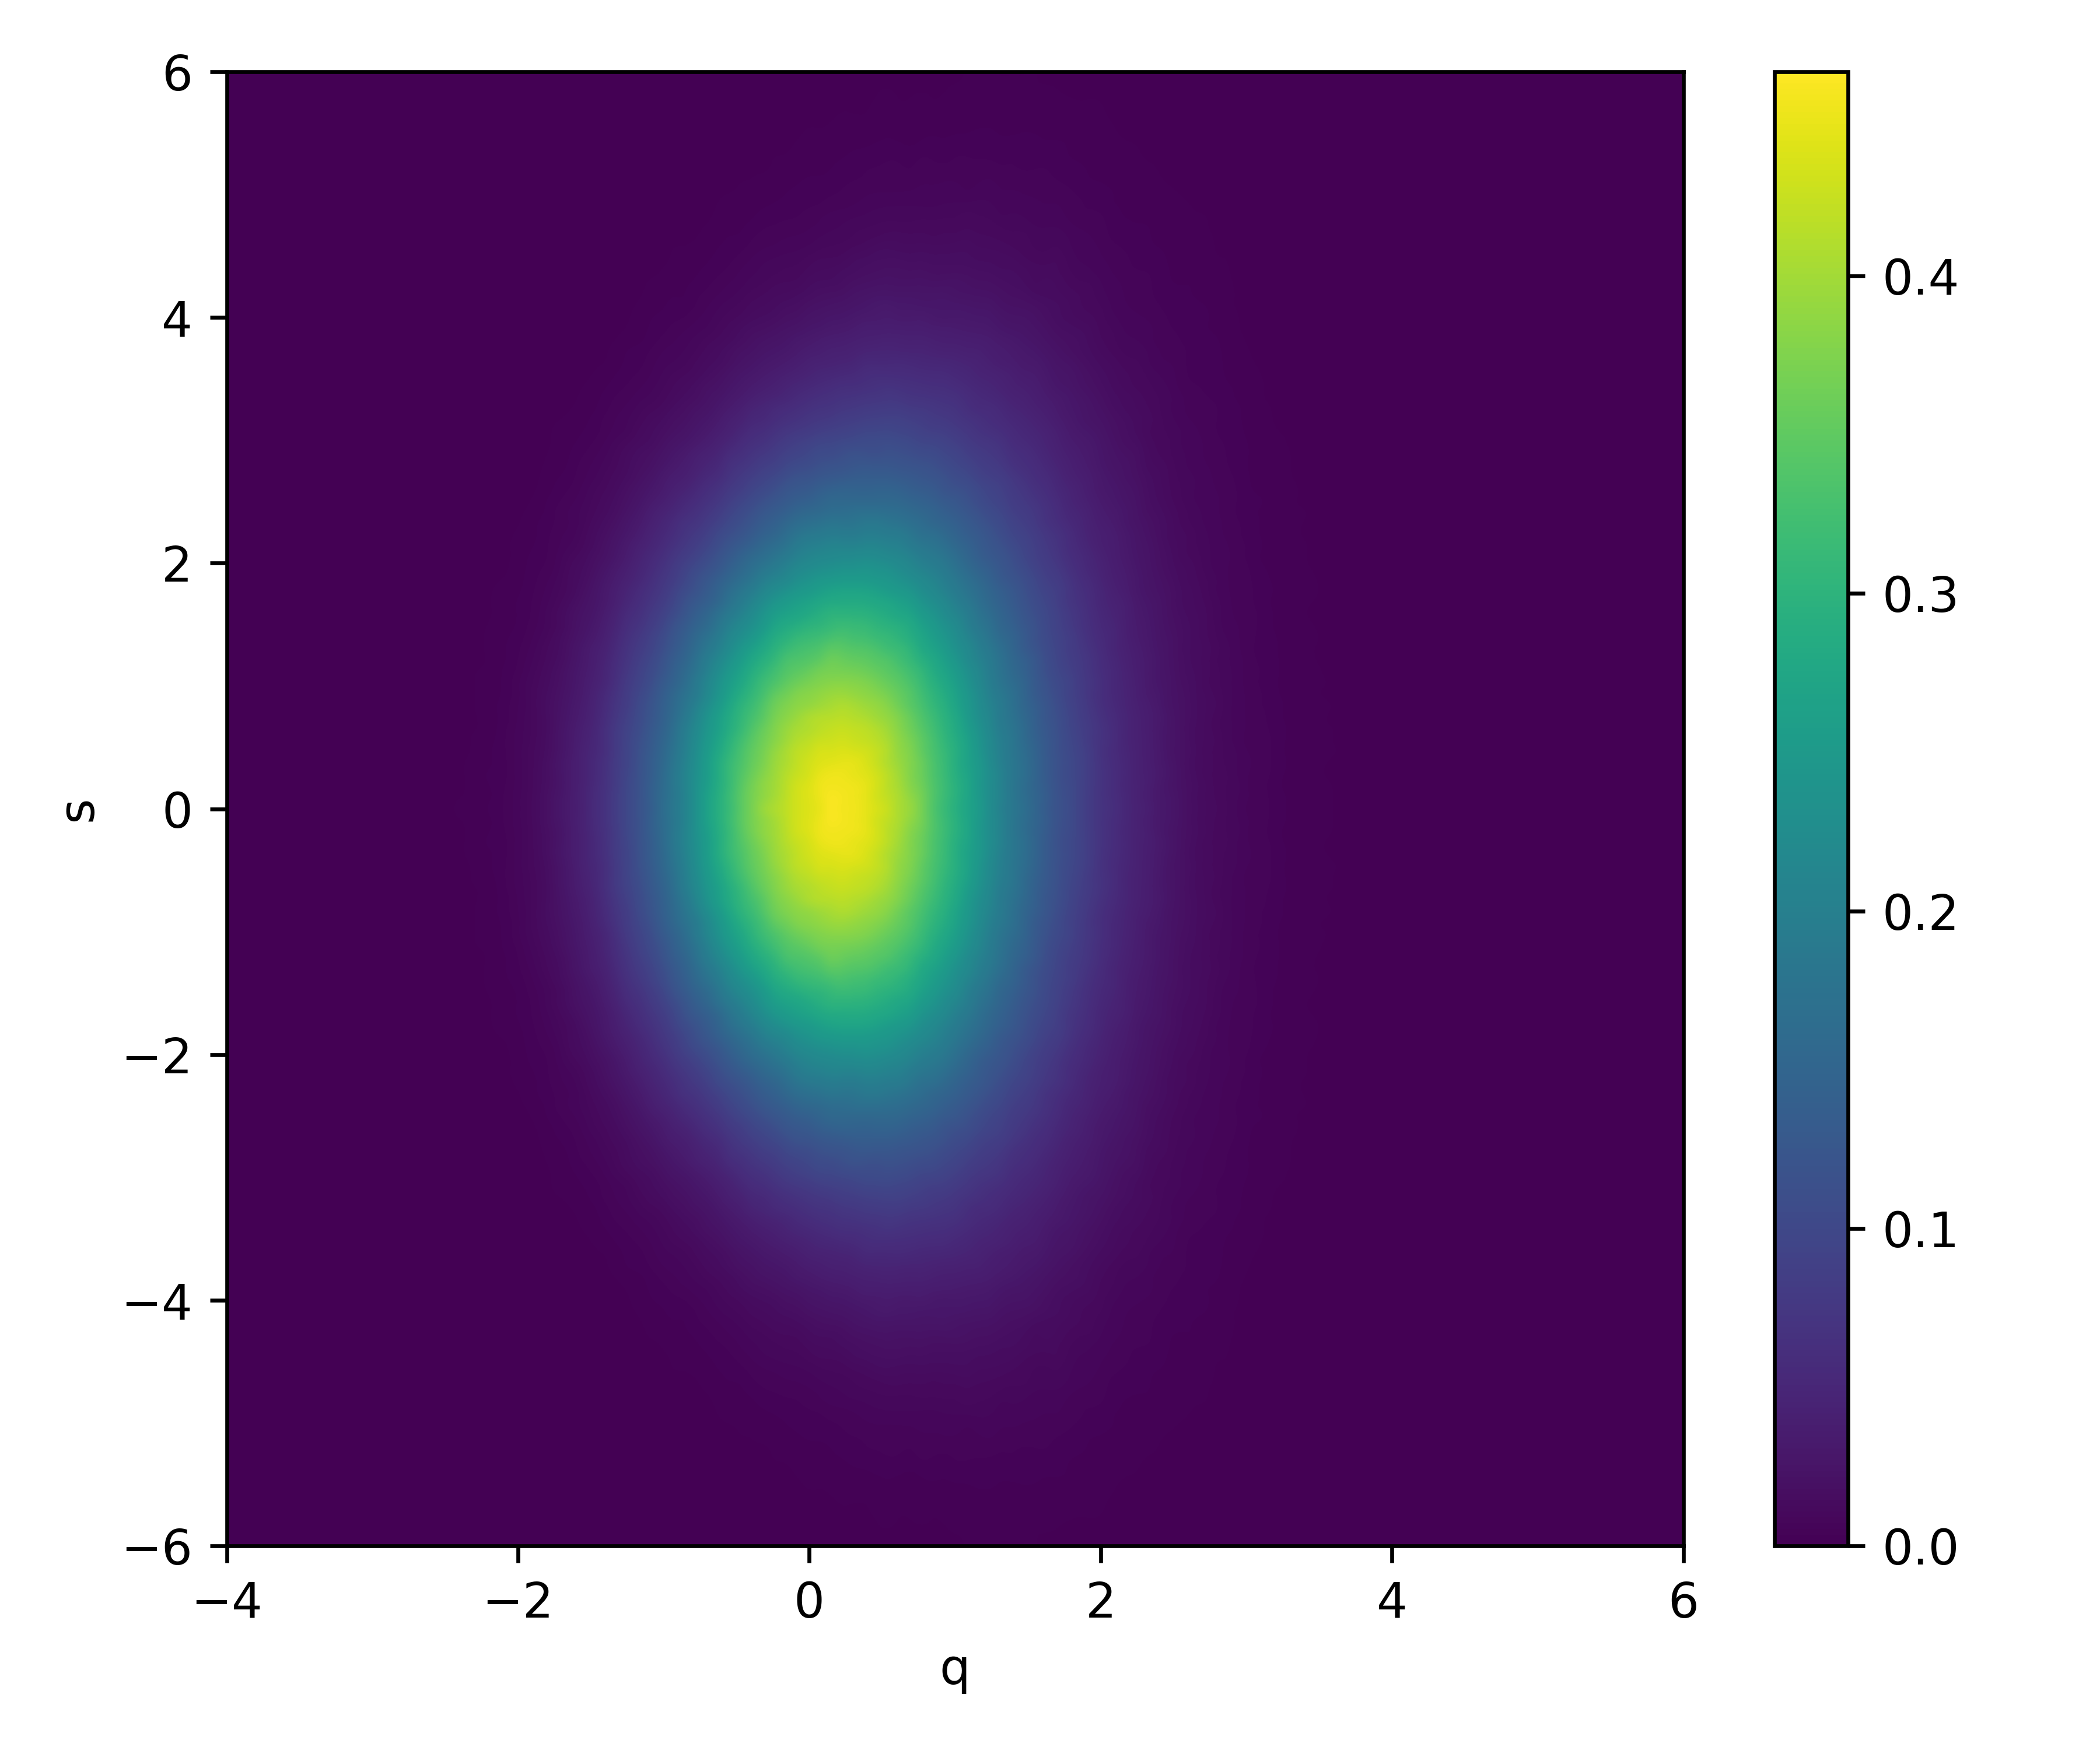

The data file committed next to this chart (first rows):
0.000000000000000000e+00, 0.000000000000000000e+00, 0.000000000000000000e+00, 0.000000000000000000e+00, 0.000000000000000000e+00, 0.000000000000000000e+00, 0.000000000000000000e+00, 0.000000000000000000e+00, 0.000000000000000000e+00, 0.000000000000000000e+00, 0.000000000000000000e+00, 0.000000000000000000e+00, 0.000000000000000000e+00, 0.000000000000000000e+00, 0.000000000000000000e+00, 0.000000000000000000e+00, 0.000000000000000000e+00, 0.000000000000000000e+00, 0.000000000000000000e+00, 0.000000000000000000e+00, 0.000000000000000000e+00, 0.000000000000000000e+00, 0.000000000000000000e+00, 0.000000000000000000e+00
0.000000000000000000e+00, 0.000000000000000000e+00, 0.000000000000000000e+00, 0.000000000000000000e+00, 0.000000000000000000e+00, 0.000000000000000000e+00, 0.000000000000000000e+00, 0.000000000000000000e+00, 0.000000000000000000e+00, 0.000000000000000000e+00, 0.000000000000000000e+00, 0.000000000000000000e+00, 0.000000000000000000e+00, 0.000000000000000000e+00, 0.000000000000000000e+00, 0.000000000000000000e+00, 0.000000000000000000e+00, 0.000000000000000000e+00, 0.000000000000000000e+00, 0.000000000000000000e+00, 0.000000000000000000e+00, 0.000000000000000000e+00, 0.000000000000000000e+00, 0.000000000000000000e+00
0.000000000000000000e+00, 0.000000000000000000e+00, 0.000000000000000000e+00, 0.000000000000000000e+00, 0.000000000000000000e+00, 0.000000000000000000e+00, 0.000000000000000000e+00, 0.000000000000000000e+00, 0.000000000000000000e+00, 0.000000000000000000e+00, 0.000000000000000000e+00, 0.000000000000000000e+00, 0.000000000000000000e+00, 0.000000000000000000e+00, 0.000000000000000000e+00, 0.000000000000000000e+00, 0.000000000000000000e+00, 0.000000000000000000e+00, 0.000000000000000000e+00, 0.000000000000000000e+00, 0.000000000000000000e+00, 0.000000000000000000e+00, 0.000000000000000000e+00, 0.000000000000000000e+00
0.000000000000000000e+00, 0.000000000000000000e+00, 0.000000000000000000e+00, 0.000000000000000000e+00, 0.000000000000000000e+00, 0.000000000000000000e+00, 0.000000000000000000e+00, 0.000000000000000000e+00, 0.000000000000000000e+00, 0.000000000000000000e+00, 0.000000000000000000e+00, 0.000000000000000000e+00, 0.000000000000000000e+00, 0.000000000000000000e+00, 0.000000000000000000e+00, 0.000000000000000000e+00, 0.000000000000000000e+00, 0.000000000000000000e+00, 0.000000000000000000e+00, 0.000000000000000000e+00, 0.000000000000000000e+00, 0.000000000000000000e+00, 0.000000000000000000e+00, 0.000000000000000000e+00
0.000000000000000000e+00, 0.000000000000000000e+00, 0.000000000000000000e+00, 0.000000000000000000e+00, 0.000000000000000000e+00, 0.000000000000000000e+00, 0.000000000000000000e+00, 0.000000000000000000e+00, 0.000000000000000000e+00, 0.000000000000000000e+00, 0.000000000000000000e+00, 0.000000000000000000e+00, 0.000000000000000000e+00, 0.000000000000000000e+00, 0.000000000000000000e+00, 0.000000000000000000e+00, 0.000000000000000000e+00, 0.000000000000000000e+00, 0.000000000000000000e+00, 0.000000000000000000e+00, 0.000000000000000000e+00, 0.000000000000000000e+00, 0.000000000000000000e+00, 0.000000000000000000e+00
0.000000000000000000e+00, 0.000000000000000000e+00, 0.000000000000000000e+00, 0.000000000000000000e+00, 0.000000000000000000e+00, 0.000000000000000000e+00, 0.000000000000000000e+00, 0.000000000000000000e+00, 0.000000000000000000e+00, 0.000000000000000000e+00, 0.000000000000000000e+00, 0.000000000000000000e+00, 0.000000000000000000e+00, 0.000000000000000000e+00, 0.000000000000000000e+00, 0.000000000000000000e+00, 0.000000000000000000e+00, 0.000000000000000000e+00, 0.000000000000000000e+00, 0.000000000000000000e+00, 0.000000000000000000e+00, 0.000000000000000000e+00, 0.000000000000000000e+00, 0.000000000000000000e+00
0.000000000000000000e+00, 0.000000000000000000e+00, 0.000000000000000000e+00, 0.000000000000000000e+00, 0.000000000000000000e+00, 0.000000000000000000e+00, 0.000000000000000000e+00, 0.000000000000000000e+00, 0.000000000000000000e+00, 0.000000000000000000e+00, 0.000000000000000000e+00, 0.000000000000000000e+00, 0.000000000000000000e+00, 0.000000000000000000e+00, 0.000000000000000000e+00, 0.000000000000000000e+00, 0.000000000000000000e+00, 0.000000000000000000e+00, 0.000000000000000000e+00, 0.000000000000000000e+00, 0.000000000000000000e+00, 0.000000000000000000e+00, 0.000000000000000000e+00, 0.000000000000000000e+00
0.000000000000000000e+00, 0.000000000000000000e+00, 0.000000000000000000e+00, 0.000000000000000000e+00, 0.000000000000000000e+00, 0.000000000000000000e+00, 0.000000000000000000e+00, 0.000000000000000000e+00, 0.000000000000000000e+00, 0.000000000000000000e+00, 0.000000000000000000e+00, 0.000000000000000000e+00, 0.000000000000000000e+00, 0.000000000000000000e+00, 0.000000000000000000e+00, 0.000000000000000000e+00, 0.000000000000000000e+00, 0.000000000000000000e+00, 0.000000000000000000e+00, 0.000000000000000000e+00, 0.000000000000000000e+00, 0.000000000000000000e+00, 0.000000000000000000e+00, 0.000000000000000000e+00
0.000000000000000000e+00, 0.000000000000000000e+00, 0.000000000000000000e+00, 0.000000000000000000e+00, 0.000000000000000000e+00, 0.000000000000000000e+00, 0.000000000000000000e+00, 0.000000000000000000e+00, 0.000000000000000000e+00, 0.000000000000000000e+00, 0.000000000000000000e+00, 0.000000000000000000e+00, 0.000000000000000000e+00, 0.000000000000000000e+00, 0.000000000000000000e+00, 0.000000000000000000e+00, 0.000000000000000000e+00, 0.000000000000000000e+00, 0.000000000000000000e+00, 0.000000000000000000e+00, 0.000000000000000000e+00, 0.000000000000000000e+00, 0.000000000000000000e+00, 0.000000000000000000e+00
0.000000000000000000e+00, 0.000000000000000000e+00, 0.000000000000000000e+00, 0.000000000000000000e+00, 0.000000000000000000e+00, 0.000000000000000000e+00, 0.000000000000000000e+00, 0.000000000000000000e+00, 0.000000000000000000e+00, 0.000000000000000000e+00, 0.000000000000000000e+00, 0.000000000000000000e+00, 0.000000000000000000e+00, 0.000000000000000000e+00, 0.000000000000000000e+00, 0.000000000000000000e+00, 0.000000000000000000e+00, 0.000000000000000000e+00, 0.000000000000000000e+00, 0.000000000000000000e+00, 0.000000000000000000e+00, 0.000000000000000000e+00, 0.000000000000000000e+00, 0.000000000000000000e+00
0.000000000000000000e+00, 0.000000000000000000e+00, 0.000000000000000000e+00, 0.000000000000000000e+00, 0.000000000000000000e+00, 0.000000000000000000e+00, 0.000000000000000000e+00, 0.000000000000000000e+00, 0.000000000000000000e+00, 0.000000000000000000e+00, 0.000000000000000000e+00, 0.000000000000000000e+00, 0.000000000000000000e+00, 0.000000000000000000e+00, 0.000000000000000000e+00, 0.000000000000000000e+00, 0.000000000000000000e+00, 0.000000000000000000e+00, 0.000000000000000000e+00, 0.000000000000000000e+00, 0.000000000000000000e+00, 0.000000000000000000e+00, 0.000000000000000000e+00, 0.000000000000000000e+00
0.000000000000000000e+00, 0.000000000000000000e+00, 0.000000000000000000e+00, 0.000000000000000000e+00, 0.000000000000000000e+00, 0.000000000000000000e+00, 0.000000000000000000e+00, 0.000000000000000000e+00, 0.000000000000000000e+00, 0.000000000000000000e+00, 0.000000000000000000e+00, 0.000000000000000000e+00, 0.000000000000000000e+00, 0.000000000000000000e+00, 0.000000000000000000e+00, 0.000000000000000000e+00, 0.000000000000000000e+00, 0.000000000000000000e+00, 0.000000000000000000e+00, 0.000000000000000000e+00, 0.000000000000000000e+00, 0.000000000000000000e+00, 0.000000000000000000e+00, 0.000000000000000000e+00
0.000000000000000000e+00, 0.000000000000000000e+00, 0.000000000000000000e+00, 0.000000000000000000e+00, 0.000000000000000000e+00, 0.000000000000000000e+00, 0.000000000000000000e+00, 0.000000000000000000e+00, 0.000000000000000000e+00, 0.000000000000000000e+00, 0.000000000000000000e+00, 0.000000000000000000e+00, 0.000000000000000000e+00, 0.000000000000000000e+00, 0.000000000000000000e+00, 0.000000000000000000e+00, 0.000000000000000000e+00, 0.000000000000000000e+00, 0.000000000000000000e+00, 0.000000000000000000e+00, 0.000000000000000000e+00, 0.000000000000000000e+00, 0.000000000000000000e+00, 0.000000000000000000e+00
0.000000000000000000e+00, 0.000000000000000000e+00, 0.000000000000000000e+00, 0.000000000000000000e+00, 0.000000000000000000e+00, 0.000000000000000000e+00, 0.000000000000000000e+00, 0.000000000000000000e+00, 0.000000000000000000e+00, 0.000000000000000000e+00, 0.000000000000000000e+00, 0.000000000000000000e+00, 0.000000000000000000e+00, 0.000000000000000000e+00, 0.000000000000000000e+00, 0.000000000000000000e+00, 0.000000000000000000e+00, 0.000000000000000000e+00, 0.000000000000000000e+00, 0.000000000000000000e+00, 0.000000000000000000e+00, 0.000000000000000000e+00, 0.000000000000000000e+00, 0.000000000000000000e+00
0.000000000000000000e+00, 0.000000000000000000e+00, 0.000000000000000000e+00, 0.000000000000000000e+00, 0.000000000000000000e+00, 0.000000000000000000e+00, 0.000000000000000000e+00, 0.000000000000000000e+00, 0.000000000000000000e+00, 0.000000000000000000e+00, 0.000000000000000000e+00, 0.000000000000000000e+00, 0.000000000000000000e+00, 0.000000000000000000e+00, 0.000000000000000000e+00, 0.000000000000000000e+00, 0.000000000000000000e+00, 0.000000000000000000e+00, 0.000000000000000000e+00, 0.000000000000000000e+00, 0.000000000000000000e+00, 0.000000000000000000e+00, 0.000000000000000000e+00, 0.000000000000000000e+00
0.000000000000000000e+00, 0.000000000000000000e+00, 0.000000000000000000e+00, 0.000000000000000000e+00, 0.000000000000000000e+00, 0.000000000000000000e+00, 0.000000000000000000e+00, 0.000000000000000000e+00, 0.000000000000000000e+00, 0.000000000000000000e+00, 0.000000000000000000e+00, 0.000000000000000000e+00, 0.000000000000000000e+00, 0.000000000000000000e+00, 0.000000000000000000e+00, 0.000000000000000000e+00, 0.000000000000000000e+00, 0.000000000000000000e+00, 0.000000000000000000e+00, 0.000000000000000000e+00, 0.000000000000000000e+00, 0.000000000000000000e+00, 0.000000000000000000e+00, 0.000000000000000000e+00
0.000000000000000000e+00, 0.000000000000000000e+00, 0.000000000000000000e+00, 0.000000000000000000e+00, 0.000000000000000000e+00, 0.000000000000000000e+00, 0.000000000000000000e+00, 0.000000000000000000e+00, 0.000000000000000000e+00, 0.000000000000000000e+00, 0.000000000000000000e+00, 0.000000000000000000e+00, 0.000000000000000000e+00, 0.000000000000000000e+00, 0.000000000000000000e+00, 0.000000000000000000e+00, 0.000000000000000000e+00, 0.000000000000000000e+00, 0.000000000000000000e+00, 0.000000000000000000e+00, 0.000000000000000000e+00, 0.000000000000000000e+00, 0.000000000000000000e+00, 0.000000000000000000e+00
0.000000000000000000e+00, 0.000000000000000000e+00, 0.000000000000000000e+00, 0.000000000000000000e+00, 0.000000000000000000e+00, 0.000000000000000000e+00, 0.000000000000000000e+00, 0.000000000000000000e+00, 0.000000000000000000e+00, 0.000000000000000000e+00, 0.000000000000000000e+00, 0.000000000000000000e+00, 0.000000000000000000e+00, 0.000000000000000000e+00, 0.000000000000000000e+00, 0.000000000000000000e+00, 0.000000000000000000e+00, 0.000000000000000000e+00, 0.000000000000000000e+00, 0.000000000000000000e+00, 0.000000000000000000e+00, 0.000000000000000000e+00, 0.000000000000000000e+00, 0.000000000000000000e+00
0.000000000000000000e+00, 0.000000000000000000e+00, 0.000000000000000000e+00, 0.000000000000000000e+00, 0.000000000000000000e+00, 0.000000000000000000e+00, 0.000000000000000000e+00, 0.000000000000000000e+00, 0.000000000000000000e+00, 0.000000000000000000e+00, 0.000000000000000000e+00, 0.000000000000000000e+00, 0.000000000000000000e+00, 0.000000000000000000e+00, 0.000000000000000000e+00, 0.000000000000000000e+00, 0.000000000000000000e+00, 0.000000000000000000e+00, 0.000000000000000000e+00, 0.000000000000000000e+00, 0.000000000000000000e+00, 0.000000000000000000e+00, 0.000000000000000000e+00, 0.000000000000000000e+00
0.000000000000000000e+00, 0.000000000000000000e+00, 0.000000000000000000e+00, 0.000000000000000000e+00, 0.000000000000000000e+00, 0.000000000000000000e+00, 0.000000000000000000e+00, 0.000000000000000000e+00, 0.000000000000000000e+00, 0.000000000000000000e+00, 0.000000000000000000e+00, 0.000000000000000000e+00, 0.000000000000000000e+00, 0.000000000000000000e+00, 0.000000000000000000e+00, 0.000000000000000000e+00, 0.000000000000000000e+00, 0.000000000000000000e+00, 0.000000000000000000e+00, 0.000000000000000000e+00, 0.000000000000000000e+00, 0.000000000000000000e+00, 0.000000000000000000e+00, 0.000000000000000000e+00
0.000000000000000000e+00, 0.000000000000000000e+00, 0.000000000000000000e+00, 0.000000000000000000e+00, 0.000000000000000000e+00, 0.000000000000000000e+00, 0.000000000000000000e+00, 0.000000000000000000e+00, 0.000000000000000000e+00, 0.000000000000000000e+00, 0.000000000000000000e+00, 0.000000000000000000e+00, 0.000000000000000000e+00, 0.000000000000000000e+00, 0.000000000000000000e+00, 0.000000000000000000e+00, 0.000000000000000000e+00, 0.000000000000000000e+00, 0.000000000000000000e+00, 0.000000000000000000e+00, 0.000000000000000000e+00, 0.000000000000000000e+00, 0.000000000000000000e+00, 0.000000000000000000e+00
0.000000000000000000e+00, 0.000000000000000000e+00, 0.000000000000000000e+00, 0.000000000000000000e+00, 0.000000000000000000e+00, 0.000000000000000000e+00, 0.000000000000000000e+00, 0.000000000000000000e+00, 0.000000000000000000e+00, 0.000000000000000000e+00, 0.000000000000000000e+00, 0.000000000000000000e+00, 0.000000000000000000e+00, 0.000000000000000000e+00, 0.000000000000000000e+00, 0.000000000000000000e+00, 0.000000000000000000e+00, 0.000000000000000000e+00, 0.000000000000000000e+00, 3.012329534840288585e-05, 6.024659069680577170e-05, 0.000000000000000000e+00, 3.012329534840288585e-05, 0.000000000000000000e+00
0.000000000000000000e+00, 0.000000000000000000e+00, 0.000000000000000000e+00, 0.000000000000000000e+00, 0.000000000000000000e+00, 0.000000000000000000e+00, 0.000000000000000000e+00, 0.000000000000000000e+00, 0.000000000000000000e+00, 0.000000000000000000e+00, 0.000000000000000000e+00, 0.000000000000000000e+00, 0.000000000000000000e+00, 0.000000000000000000e+00, 0.000000000000000000e+00, 0.000000000000000000e+00, 0.000000000000000000e+00, 0.000000000000000000e+00, 0.000000000000000000e+00, 0.000000000000000000e+00, 0.000000000000000000e+00, 9.036988604520812562e-05, 3.012329534840270967e-05, 3.012329534840270967e-05
0.000000000000000000e+00, 0.000000000000000000e+00, 0.000000000000000000e+00, 0.000000000000000000e+00, 0.000000000000000000e+00, 0.000000000000000000e+00, 0.000000000000000000e+00, 0.000000000000000000e+00, 0.000000000000000000e+00, 0.000000000000000000e+00, 0.000000000000000000e+00, 0.000000000000000000e+00, 0.000000000000000000e+00, 0.000000000000000000e+00, 0.000000000000000000e+00, 0.000000000000000000e+00, 0.000000000000000000e+00, 0.000000000000000000e+00, 0.000000000000000000e+00, 9.036988604520865417e-05, 6.024659069680577170e-05, 0.000000000000000000e+00, 3.012329534840288585e-05, 3.012329534840288585e-05
0.000000000000000000e+00, 0.000000000000000000e+00, 0.000000000000000000e+00, 0.000000000000000000e+00, 0.000000000000000000e+00, 0.000000000000000000e+00, 0.000000000000000000e+00, 0.000000000000000000e+00, 0.000000000000000000e+00, 0.000000000000000000e+00, 0.000000000000000000e+00, 0.000000000000000000e+00, 0.000000000000000000e+00, 0.000000000000000000e+00, 0.000000000000000000e+00, 0.000000000000000000e+00, 3.012329534840270967e-05, 0.000000000000000000e+00, 3.012329534840270967e-05, 1.807397720904162512e-04, 9.036988604520812562e-05, 6.024659069680541934e-05, 9.036988604520812562e-05, 2.711096581356243498e-04
0.000000000000000000e+00, 0.000000000000000000e+00, 0.000000000000000000e+00, 0.000000000000000000e+00, 0.000000000000000000e+00, 0.000000000000000000e+00, 0.000000000000000000e+00, 3.012329534840270967e-05, 0.000000000000000000e+00, 0.000000000000000000e+00, 0.000000000000000000e+00, 0.000000000000000000e+00, 3.012329534840270967e-05, 3.012329534840270967e-05, 0.000000000000000000e+00, 0.000000000000000000e+00, 3.012329534840270967e-05, 0.000000000000000000e+00, 9.036988604520812562e-05, 0.000000000000000000e+00, 1.204931813936108387e-04, 3.012329534840270967e-05, 6.024659069680541934e-05, 1.204931813936108387e-04
0.000000000000000000e+00, 0.000000000000000000e+00, 0.000000000000000000e+00, 0.000000000000000000e+00, 0.000000000000000000e+00, 0.000000000000000000e+00, 0.000000000000000000e+00, 3.012329534840270967e-05, 0.000000000000000000e+00, 6.024659069680541934e-05, 0.000000000000000000e+00, 3.012329534840270967e-05, 0.000000000000000000e+00, 3.012329534840270967e-05, 6.024659069680541934e-05, 0.000000000000000000e+00, 6.024659069680541934e-05, 3.012329534840270967e-05, 1.506164767420135517e-04, 3.012329534840270967e-05, 6.024659069680541934e-05, 3.012329534840270967e-05, 6.024659069680541934e-05, 6.024659069680541934e-05
0.000000000000000000e+00, 0.000000000000000000e+00, 0.000000000000000000e+00, 0.000000000000000000e+00, 0.000000000000000000e+00, 0.000000000000000000e+00, 0.000000000000000000e+00, 0.000000000000000000e+00, 0.000000000000000000e+00, 0.000000000000000000e+00, 0.000000000000000000e+00, 0.000000000000000000e+00, 0.000000000000000000e+00, 0.000000000000000000e+00, 0.000000000000000000e+00, 0.000000000000000000e+00, 1.506164767420144191e-04, 6.024659069680577170e-05, 3.012329534840288585e-05, 3.012329534840288585e-05, 6.024659069680577170e-05, 0.000000000000000000e+00, 1.204931813936115434e-04, 3.012329534840288585e-05
0.000000000000000000e+00, 0.000000000000000000e+00, 0.000000000000000000e+00, 0.000000000000000000e+00, 0.000000000000000000e+00, 0.000000000000000000e+00, 0.000000000000000000e+00, 0.000000000000000000e+00, 0.000000000000000000e+00, 0.000000000000000000e+00, 0.000000000000000000e+00, 3.012329534840270967e-05, 0.000000000000000000e+00, 0.000000000000000000e+00, 9.036988604520812562e-05, 0.000000000000000000e+00, 1.204931813936108387e-04, 1.807397720904162512e-04, 6.024659069680541934e-05, 1.204931813936108387e-04, 2.108630674388189507e-04, 2.409863627872216774e-04, 3.012329534840271035e-04, 2.711096581356243498e-04
0.000000000000000000e+00, 0.000000000000000000e+00, 0.000000000000000000e+00, 0.000000000000000000e+00, 0.000000000000000000e+00, 0.000000000000000000e+00, 0.000000000000000000e+00, 0.000000000000000000e+00, 0.000000000000000000e+00, 0.000000000000000000e+00, 0.000000000000000000e+00, 9.036988604520812562e-05, 0.000000000000000000e+00, 9.036988604520812562e-05, 0.000000000000000000e+00, 3.012329534840270967e-05, 6.024659069680541934e-05, 0.000000000000000000e+00, 9.036988604520812562e-05, 1.506164767420135517e-04, 3.012329534840271035e-04, 1.506164767420135517e-04, 4.217261348776379015e-04, 5.723426116196513990e-04
0.000000000000000000e+00, 3.012329534840288585e-05, 0.000000000000000000e+00, 0.000000000000000000e+00, 0.000000000000000000e+00, 3.012329534840288585e-05, 0.000000000000000000e+00, 0.000000000000000000e+00, 3.012329534840288585e-05, 0.000000000000000000e+00, 0.000000000000000000e+00, 0.000000000000000000e+00, 3.012329534840288585e-05, 9.036988604520865417e-05, 3.012329534840288585e-05, 1.204931813936115434e-04, 1.506164767420144191e-04, 3.012329534840288382e-04, 1.807397720904173083e-04, 4.518494302260433115e-04, 3.614795441808346167e-04, 2.409863627872230868e-04, 6.325892023164605927e-04, 1.024192041845698072e-03
0.000000000000000000e+00, 0.000000000000000000e+00, 0.000000000000000000e+00, 0.000000000000000000e+00, 0.000000000000000000e+00, 0.000000000000000000e+00, 0.000000000000000000e+00, 0.000000000000000000e+00, 0.000000000000000000e+00, 3.012329534840270967e-05, 3.012329534840270967e-05, 6.024659069680541934e-05, 0.000000000000000000e+00, 9.036988604520812562e-05, 1.204931813936108387e-04, 1.204931813936108387e-04, 2.409863627872216774e-04, 3.012329534840271035e-04, 2.108630674388189507e-04, 3.614795441808325025e-04, 5.120960209228460000e-04, 5.723426116196513990e-04, 3.614795441808325025e-04, 7.832056790584704040e-04
0.000000000000000000e+00, 3.012329534840270967e-05, 0.000000000000000000e+00, 0.000000000000000000e+00, 3.012329534840270967e-05, 3.012329534840270967e-05, 0.000000000000000000e+00, 0.000000000000000000e+00, 0.000000000000000000e+00, 3.012329534840270967e-05, 6.024659069680541934e-05, 3.012329534840270967e-05, 9.036988604520812562e-05, 6.024659069680541934e-05, 6.024659069680541934e-05, 1.807397720904162512e-04, 3.012329534840271035e-04, 1.506164767420135517e-04, 3.916028395292352020e-04, 3.012329534840271035e-04, 3.916028395292352020e-04, 8.133289744068731035e-04, 1.054315337194094808e-03, 9.639454511488867094e-04
0.000000000000000000e+00, 3.012329534840288585e-05, 0.000000000000000000e+00, 3.012329534840288585e-05, 3.012329534840288585e-05, 0.000000000000000000e+00, 6.024659069680577170e-05, 3.012329534840288585e-05, 3.012329534840288585e-05, 6.024659069680577170e-05, 1.506164767420144191e-04, 6.024659069680577170e-05, 3.012329534840288585e-05, 1.204931813936115434e-04, 6.024659069680577170e-05, 1.204931813936115434e-04, 9.036988604520865417e-05, 4.217261348776403952e-04, 5.723426116196548685e-04, 5.120960209228490358e-04, 6.325892023164605927e-04, 6.928357930132664254e-04, 1.054315337194101096e-03, 1.325424995329727018e-03
3.012329534840270967e-05, 3.012329534840270967e-05, 6.024659069680541934e-05, 9.036988604520812562e-05, 3.012329534840270967e-05, 2.108630674388189507e-04, 9.036988604520812562e-05, 1.506164767420135517e-04, 9.036988604520812562e-05, 9.036988604520812562e-05, 1.204931813936108387e-04, 1.506164767420135517e-04, 2.409863627872216774e-04, 9.036988604520812562e-05, 3.916028395292352020e-04, 5.120960209228460000e-04, 3.916028395292352020e-04, 3.916028395292352020e-04, 5.723426116196513990e-04, 1.084438632542497399e-03, 1.114561927890900207e-03, 9.940687464972894089e-04, 1.295301699981316404e-03, 1.747151130207357005e-03
0.000000000000000000e+00, 3.012329534840270967e-05, 0.000000000000000000e+00, 0.000000000000000000e+00, 3.012329534840270967e-05, 3.012329534840270967e-05, 3.012329534840270967e-05, 1.807397720904162512e-04, 1.807397720904162512e-04, 1.807397720904162512e-04, 3.012329534840271035e-04, 2.108630674388189507e-04, 3.916028395292352020e-04, 3.614795441808325025e-04, 5.723426116196513990e-04, 6.928357930132623054e-04, 5.723426116196513990e-04, 8.735755651036785025e-04, 1.054315337194094808e-03, 1.174808518587705606e-03, 1.536288062768538217e-03, 1.596534653465343616e-03, 1.807397720904162404e-03, 2.921959648795062828e-03
0.000000000000000000e+00, 0.000000000000000000e+00, 0.000000000000000000e+00, 0.000000000000000000e+00, 6.024659069680577170e-05, 3.012329534840288585e-05, 6.024659069680577170e-05, 9.036988604520865417e-05, 1.506164767420144191e-04, 2.409863627872230868e-04, 3.614795441808346167e-04, 3.916028395292375330e-04, 3.916028395292375330e-04, 6.325892023164605927e-04, 6.627124976648635091e-04, 8.434522697552807903e-04, 9.639454511488923473e-04, 1.476041472071741491e-03, 1.235055109284518378e-03, 1.445918176723338467e-03, 1.897767606949381887e-03, 2.500233513917439563e-03, 2.921959648795080175e-03, 2.801466467401468510e-03
0.000000000000000000e+00, 0.000000000000000000e+00, 0.000000000000000000e+00, 0.000000000000000000e+00, 6.024659069680541934e-05, 1.204931813936108387e-04, 1.204931813936108387e-04, 3.012329534840271035e-04, 2.108630674388189507e-04, 3.012329534840271035e-04, 2.711096581356243498e-04, 5.723426116196513990e-04, 5.120960209228460000e-04, 5.723426116196513990e-04, 6.928357930132623054e-04, 7.832056790584704040e-04, 1.265178404632913813e-03, 1.204931813936108414e-03, 2.199000560433397606e-03, 2.409863627872216828e-03, 3.403932374369506020e-03, 3.735288623201935606e-03, 3.825658509247144030e-03, 4.337754530169989596e-03
0.000000000000000000e+00, 3.012329534840270967e-05, 3.012329534840270967e-05, 6.024659069680541934e-05, 0.000000000000000000e+00, 6.024659069680541934e-05, 1.506164767420135517e-04, 1.807397720904162512e-04, 3.313562488324298030e-04, 5.723426116196513990e-04, 6.928357930132623054e-04, 5.422193162712486995e-04, 7.229590883616650050e-04, 8.133289744068731035e-04, 1.054315337194094808e-03, 1.114561927890900207e-03, 1.626657948813746207e-03, 1.807397720904162404e-03, 2.319493741827008404e-03, 2.952082944143465202e-03, 3.313562488324298030e-03, 3.644918737156727616e-03, 4.578740892957211192e-03, 5.904165888286930404e-03
9.036988604520812562e-05, 0.000000000000000000e+00, 9.036988604520812562e-05, 1.506164767420135517e-04, 2.409863627872216774e-04, 9.036988604520812562e-05, 2.711096581356243498e-04, 2.711096581356243498e-04, 5.422193162712486995e-04, 6.024659069680542069e-04, 5.120960209228460000e-04, 6.024659069680542069e-04, 9.639454511488867094e-04, 9.940687464972894089e-04, 1.385671586026524611e-03, 2.108630674388189616e-03, 1.837521016252565212e-03, 2.289370446478605596e-03, 3.223192602279089606e-03, 3.735288623201935606e-03, 4.187138053427976424e-03, 4.789603960396030848e-03, 6.265645432467763232e-03, 6.566878385951790444e-03
9.036988604520865417e-05, 6.024659069680577170e-05, 6.024659069680577170e-05, 3.012329534840288585e-05, 1.506164767420144191e-04, 3.916028395292375330e-04, 2.108630674388201976e-04, 2.711096581356259761e-04, 5.422193162712519521e-04, 3.614795441808346167e-04, 8.133289744068779824e-04, 8.434522697552807903e-04, 1.355548290678129826e-03, 1.355548290678129826e-03, 1.717027834858964605e-03, 1.656781244162158773e-03, 2.500233513917439563e-03, 2.921959648795080175e-03, 3.403932374369525969e-03, 3.072576125537094215e-03, 3.795535213898763773e-03, 5.120960209228490358e-03, 6.898234634784261229e-03, 8.404399402204405095e-03
0.000000000000000000e+00, 6.024659069680541934e-05, 9.036988604520812562e-05, 1.204931813936108387e-04, 3.313562488324298030e-04, 3.614795441808325025e-04, 2.711096581356243498e-04, 5.422193162712486995e-04, 6.325892023164569064e-04, 5.723426116196513990e-04, 1.144685223239302798e-03, 1.054315337194094808e-03, 1.807397720904162404e-03, 1.747151130207357005e-03, 1.626657948813746207e-03, 2.078507379039786808e-03, 3.343685783672700404e-03, 3.434055669717908828e-03, 3.614795441808324808e-03, 5.392069867364084404e-03, 5.211330095273668424e-03, 7.048851111526233636e-03, 8.012796562675120887e-03, 9.579207920792061695e-03
9.036988604520812562e-05, 9.036988604520812562e-05, 1.204931813936108387e-04, 2.409863627872216774e-04, 3.916028395292352020e-04, 3.916028395292352020e-04, 4.217261348776379015e-04, 6.928357930132623054e-04, 6.627124976648596059e-04, 7.530823837100677045e-04, 1.265178404632913813e-03, 1.204931813936108414e-03, 1.174808518587705606e-03, 1.747151130207357005e-03, 2.138753969736592424e-03, 2.711096581356243606e-03, 3.373809079021103212e-03, 3.825658509247144030e-03, 4.879973846441238404e-03, 5.753549411544917232e-03, 7.109097702223039252e-03, 7.832056790584704040e-03, 8.826125537081994099e-03, 1.171796189052865325e-02
1.807397720904173083e-04, 2.409863627872230868e-04, 3.614795441808346167e-04, 3.313562488324317545e-04, 6.627124976648635091e-04, 5.723426116196548685e-04, 9.338221558004894309e-04, 1.144685223239309737e-03, 9.338221558004894309e-04, 1.536288062768547107e-03, 1.626657948813755965e-03, 1.837521016252576054e-03, 2.349617037175425090e-03, 2.590603399962648420e-03, 3.132822716233900264e-03, 3.825658509247166581e-03, 4.187138053428001577e-03, 5.000467027834879126e-03, 6.205398841770994912e-03, 7.229590883616692984e-03, 8.615262469643225618e-03, 1.018167382776017510e-02, 1.141672893704469456e-02, 1.304338688585844966e-02
9.036988604520812562e-05, 1.807397720904162512e-04, 3.012329534840271035e-04, 4.217261348776379015e-04, 4.217261348776379015e-04, 3.916028395292352020e-04, 9.036988604520812020e-04, 1.144685223239302798e-03, 1.235055109284511005e-03, 1.265178404632913813e-03, 1.566411358116940808e-03, 2.409863627872216828e-03, 2.108630674388189616e-03, 3.102699420885478808e-03, 3.946151690640754828e-03, 3.885905099943949212e-03, 5.090836913880058059e-03, 5.633056230151306000e-03, 7.530823837100676828e-03, 7.892303381281509655e-03, 1.045278348589574052e-02, 1.159746870913504202e-02, 1.355548290678121846e-02, 1.485078460676253487e-02
1.506164767420135517e-04, 1.506164767420135517e-04, 4.217261348776379015e-04, 3.012329534840271035e-04, 6.024659069680542069e-04, 8.133289744068731035e-04, 6.325892023164569064e-04, 1.204931813936108414e-03, 1.235055109284511005e-03, 1.897767606949370611e-03, 2.048384083691384000e-03, 2.620726695311035616e-03, 2.921959648795062828e-03, 3.313562488324298030e-03, 3.313562488324298030e-03, 5.151083504576862808e-03, 6.115028955725750059e-03, 7.771810199887898424e-03, 7.862180085933105980e-03, 9.910564169624491715e-03, 1.123598916495421006e-02, 1.271203063702594331e-02, 1.644731926022787935e-02, 1.774262096020919402e-02
1.807397720904173083e-04, 3.313562488324317545e-04, 5.120960209228490358e-04, 6.024659069680576764e-04, 8.133289744068779824e-04, 8.735755651036837066e-04, 1.024192041845698072e-03, 1.204931813936115353e-03, 1.897767606949381887e-03, 1.626657948813755965e-03, 2.289370446478619474e-03, 2.982206239491885791e-03, 3.012329534840288599e-03, 4.066644872034389478e-03, 5.602932934802937019e-03, 6.024659069680577198e-03, 7.681440313842735970e-03, 8.223659630113988248e-03, 1.018167382776017510e-02, 1.150709882308990212e-02, 1.367597608817491123e-02, 1.530263403698866632e-02, 1.864631982066138755e-02, 2.147790958341125669e-02
3.614795441808325025e-04, 3.313562488324298030e-04, 7.530823837100677045e-04, 7.229590883616650050e-04, 6.024659069680542069e-04, 9.639454511488867094e-04, 1.204931813936108414e-03, 1.536288062768538217e-03, 1.204931813936108414e-03, 2.409863627872216828e-03, 2.500233513917424818e-03, 3.012329534840270818e-03, 4.337754530169989596e-03, 5.452316458060890020e-03, 5.843919297590125655e-03, 7.319960769661858040e-03, 8.856248832430396040e-03, 9.910564169624491715e-03, 1.027204371380532368e-02, 1.262166075098073402e-02, 1.421819540444607850e-02, 1.644731926022787935e-02, 1.927890902297773462e-02, 2.340580048570890456e-02
3.614795441808325025e-04, 3.313562488324298030e-04, 6.627124976648596059e-04, 5.723426116196513990e-04, 1.024192041845692000e-03, 9.639454511488867094e-04, 1.596534653465343616e-03, 1.897767606949370611e-03, 2.108630674388189616e-03, 2.530356809265827626e-03, 2.680973286007841232e-03, 3.705165327853533232e-03, 4.488371006912003636e-03, 5.301699981318876848e-03, 6.717494862693803616e-03, 7.350084065010260848e-03, 9.549084625443658020e-03, 9.970810760321295596e-03, 1.247104427423872085e-02, 1.436881188118809168e-02, 1.560386699047260246e-02, 1.735101812067995838e-02, 2.165864935550154691e-02, 2.479147207173542852e-02
4.518494302260433115e-04, 6.325892023164605927e-04, 6.325892023164605927e-04, 6.627124976648635091e-04, 1.084438632542503904e-03, 1.084438632542503904e-03, 1.235055109284518378e-03, 1.867644311600978862e-03, 2.319493741827022282e-03, 2.921959648795080175e-03, 3.494302260414734827e-03, 4.126891462731195094e-03, 4.608864188305641756e-03, 6.325892023164606144e-03, 7.199467588268290176e-03, 8.283906220810793863e-03, 1.015155053241177316e-02, 1.135648234634788895e-02, 1.295301699981324037e-02, 1.415794881374935615e-02, 1.813422379973853721e-02, 2.066458060900438001e-02, 2.379740332523827898e-02, 2.647837661124613842e-02
6.325892023164569064e-04, 5.723426116196513990e-04, 4.819727255744433547e-04, 1.445918176723330010e-03, 1.385671586026524611e-03, 1.476041472071732601e-03, 2.229123855781800414e-03, 2.530356809265827626e-03, 2.921959648795062828e-03, 3.072576125537076434e-03, 4.157014758079573616e-03, 4.729357369699225232e-03, 5.000467027834849636e-03, 6.235522137119360424e-03, 7.319960769661858040e-03, 8.675509060339979192e-03, 1.018167382776011612e-02, 1.123598916495421006e-02, 1.247104427423872085e-02, 1.626657948813746077e-02, 1.810410050439002771e-02, 2.120679992527550739e-02, 2.433962264150938901e-02, 3.156921352512603862e-02
9.338221558004839015e-04, 7.530823837100677045e-04, 1.144685223239302798e-03, 1.114561927890900207e-03, 1.596534653465343616e-03, 2.289370446478605596e-03, 2.199000560433397606e-03, 3.072576125537076434e-03, 2.952082944143465202e-03, 4.036521576685963252e-03, 4.970343732486446828e-03, 4.699234074350822424e-03, 6.205398841770957616e-03, 6.807864748739012040e-03, 7.922426676629911596e-03, 9.277974967308033616e-03, 1.168783859518025131e-02, 1.352535961143281652e-02, 1.596534653465343442e-02, 1.720040164393794521e-02, 2.199000560433397519e-02, 2.446011582290300024e-02, 2.846651410424055895e-02, 3.147884363908082933e-02
5.723426116196513990e-04, 1.084438632542497399e-03, 1.204931813936108414e-03, 1.325424995329719212e-03, 1.747151130207357005e-03, 1.777274425555759813e-03, 2.470110218569022010e-03, 2.409863627872216828e-03, 3.253315897627492414e-03, 3.735288623201935606e-03, 4.669110779002419616e-03, 4.789603960396030848e-03, 7.289837474313455232e-03, 7.229590883616649616e-03, 9.217728376611228000e-03, 1.042266019054733685e-02, 1.340486643003920529e-02, 1.463992153932371608e-02, 1.677867550906030764e-02, 1.994162152064259119e-02, 2.271296469269564258e-02, 2.566504763683910562e-02, 2.864725387633097406e-02, 3.560573510181200274e-02
6.627124976648596059e-04, 1.265178404632913813e-03, 1.054315337194094808e-03, 1.265178404632913813e-03, 1.807397720904162404e-03, 2.018260788342981626e-03, 2.831589762749854404e-03, 3.193069306930687232e-03, 3.524425555763116818e-03, 3.976274985989157636e-03, 4.669110779002419616e-03, 6.566878385951790444e-03, 7.530823837100676828e-03, 8.314029516159147232e-03, 1.003105735101810121e-02, 1.120586586960580812e-02, 1.286264711376795648e-02, 1.479053801606572925e-02, 1.644731926022787935e-02, 2.075495049504946440e-02, 2.379740332523814020e-02, 2.798454137866611749e-02, 3.214155613674569284e-02, 3.638894078087047401e-02
7.832056790584795113e-04, 1.084438632542510193e-03, 1.445918176723346707e-03, 1.897767606949392729e-03, 2.470110218569050633e-03, 2.861713058098290605e-03, 3.343685783672739435e-03, 3.343685783672739435e-03, 4.488371006912055677e-03, 5.151083504576922656e-03, 5.663179525499774727e-03, 6.265645432467836090e-03, 7.862180085933197921e-03, 9.217728376611335553e-03, 9.910564169624606207e-03, 1.141672893704475875e-02, 1.322412665794894283e-02, 1.717027834858974450e-02, 1.798360732299662465e-02, 2.084532038109491656e-02, 2.503245843452294242e-02, 2.795441808331803821e-02, 3.205118625070085131e-02, 3.783485895759423900e-02
1.084438632542497399e-03, 1.204931813936108414e-03, 1.596534653465343616e-03, 1.506164767420135409e-03, 2.409863627872216828e-03, 2.741219876704646414e-03, 3.313562488324298030e-03, 4.066644872034365192e-03, 4.458247711563600828e-03, 5.542686344106098444e-03, 5.783672706893320040e-03, 6.988604520829428020e-03, 8.314029516159147232e-03, 1.066364655333455931e-02, 1.078413973472816881e-02, 1.292289370446476210e-02, 1.686904539510551693e-02, 1.704978516719593204e-02, 2.096581356248828493e-02, 2.403838968802536266e-02, 2.647837661124597883e-02, 3.042452830188673366e-02, 3.422006351578547878e-02, 3.970250326919477074e-02
1.144685223239302798e-03, 9.338221558004839015e-04, 1.626657948813746207e-03, 1.596534653465343616e-03, 2.048384083691384000e-03, 3.042452830188673626e-03, 3.373809079021103212e-03, 4.398001120866795212e-03, 5.572809639454501252e-03, 5.301699981318876848e-03, 7.078974406874636444e-03, 7.741686904539495616e-03, 8.886372127778799715e-03, 1.057327666728935002e-02, 1.183845507192226448e-02, 1.349523631608441285e-02, 1.698953857649912816e-02, 1.927890902297773462e-02, 2.132729310666911862e-02, 2.515295161591626222e-02, 2.813515785540813066e-02, 3.205118625070048355e-02, 3.891929759013629947e-02, 4.021459929011761414e-02
1.506164767420135409e-03, 1.656781244162149015e-03, 1.837521016252565212e-03, 2.229123855781800414e-03, 2.349617037175411212e-03, 3.102699420885478808e-03, 3.885905099943949212e-03, 4.187138053427976424e-03, 5.512563048757695636e-03, 6.837988044087414848e-03, 7.048851111526233636e-03, 8.133289744068730384e-03, 9.940687464972893655e-03, 1.096487950681858566e-02, 1.232042779749670768e-02, 1.602559312535024177e-02, 1.840533345787405406e-02, 1.948977209041655168e-02, 2.265271810199883523e-02, 2.632776013450396566e-02, 3.111736409489999911e-02, 3.253315897627492154e-02, 3.708177657388373599e-02, 4.099780496917608541e-02
1.385671586026524611e-03, 1.837521016252565212e-03, 2.741219876704646414e-03, 2.199000560433397606e-03, 3.102699420885478808e-03, 3.735288623201935606e-03, 3.795535213898741222e-03, 5.271576685970474040e-03, 6.265645432467763232e-03, 6.265645432467763232e-03, 6.898234634784220463e-03, 8.735755651036784808e-03, 9.970810760321295596e-03, 1.153722211843823640e-02, 1.358560620212962214e-02, 1.668830562301510181e-02, 1.813422379973842966e-02, 2.090556697179148105e-02, 2.337567719036050262e-02, 2.629763683915556371e-02, 3.226204931813930060e-02, 3.488277601345033535e-02, 3.771436577620018715e-02, 4.352816177844191087e-02
1.265178404632913813e-03, 1.476041472071732601e-03, 1.626657948813746207e-03, 2.078507379039786808e-03, 3.313562488324298030e-03, 3.223192602279089606e-03, 3.765411918550338414e-03, 5.392069867364084404e-03, 5.572809639454501252e-03, 6.898234634784220463e-03, 6.958481225481025212e-03, 8.615262469643175311e-03, 1.009130394171490683e-02, 1.117574257425740444e-02, 1.406757892770406533e-02, 1.506164767420135366e-02, 1.888730618344849899e-02, 2.051396413226224541e-02, 2.202012889968238060e-02, 2.572529422753591297e-02, 2.964132262282826585e-02, 3.229217261348770601e-02, 3.738300952736776234e-02, 4.220273678311219079e-02
1.385671586026540657e-03, 1.476041472071749948e-03, 1.867644311600989487e-03, 1.927890902297795753e-03, 3.012329534840305946e-03, 3.313562488324336194e-03, 3.132822716233918045e-03, 4.699234074350877068e-03, 5.151083504576922656e-03, 5.874042592938596118e-03, 6.988604520829509552e-03, 9.247851671959739228e-03, 9.157481785914529937e-03, 1.165771529983198294e-02, 1.262166075098088147e-02, 1.527251074164035112e-02, 1.704978516719612980e-02, 2.006211470203643488e-02, 2.208037549037944122e-02, 2.653862320194309496e-02, 2.985218569026742985e-02, 3.208130954604925672e-02, 3.744325611806500337e-02, 4.096768167382815878e-02
... 68 more rows
